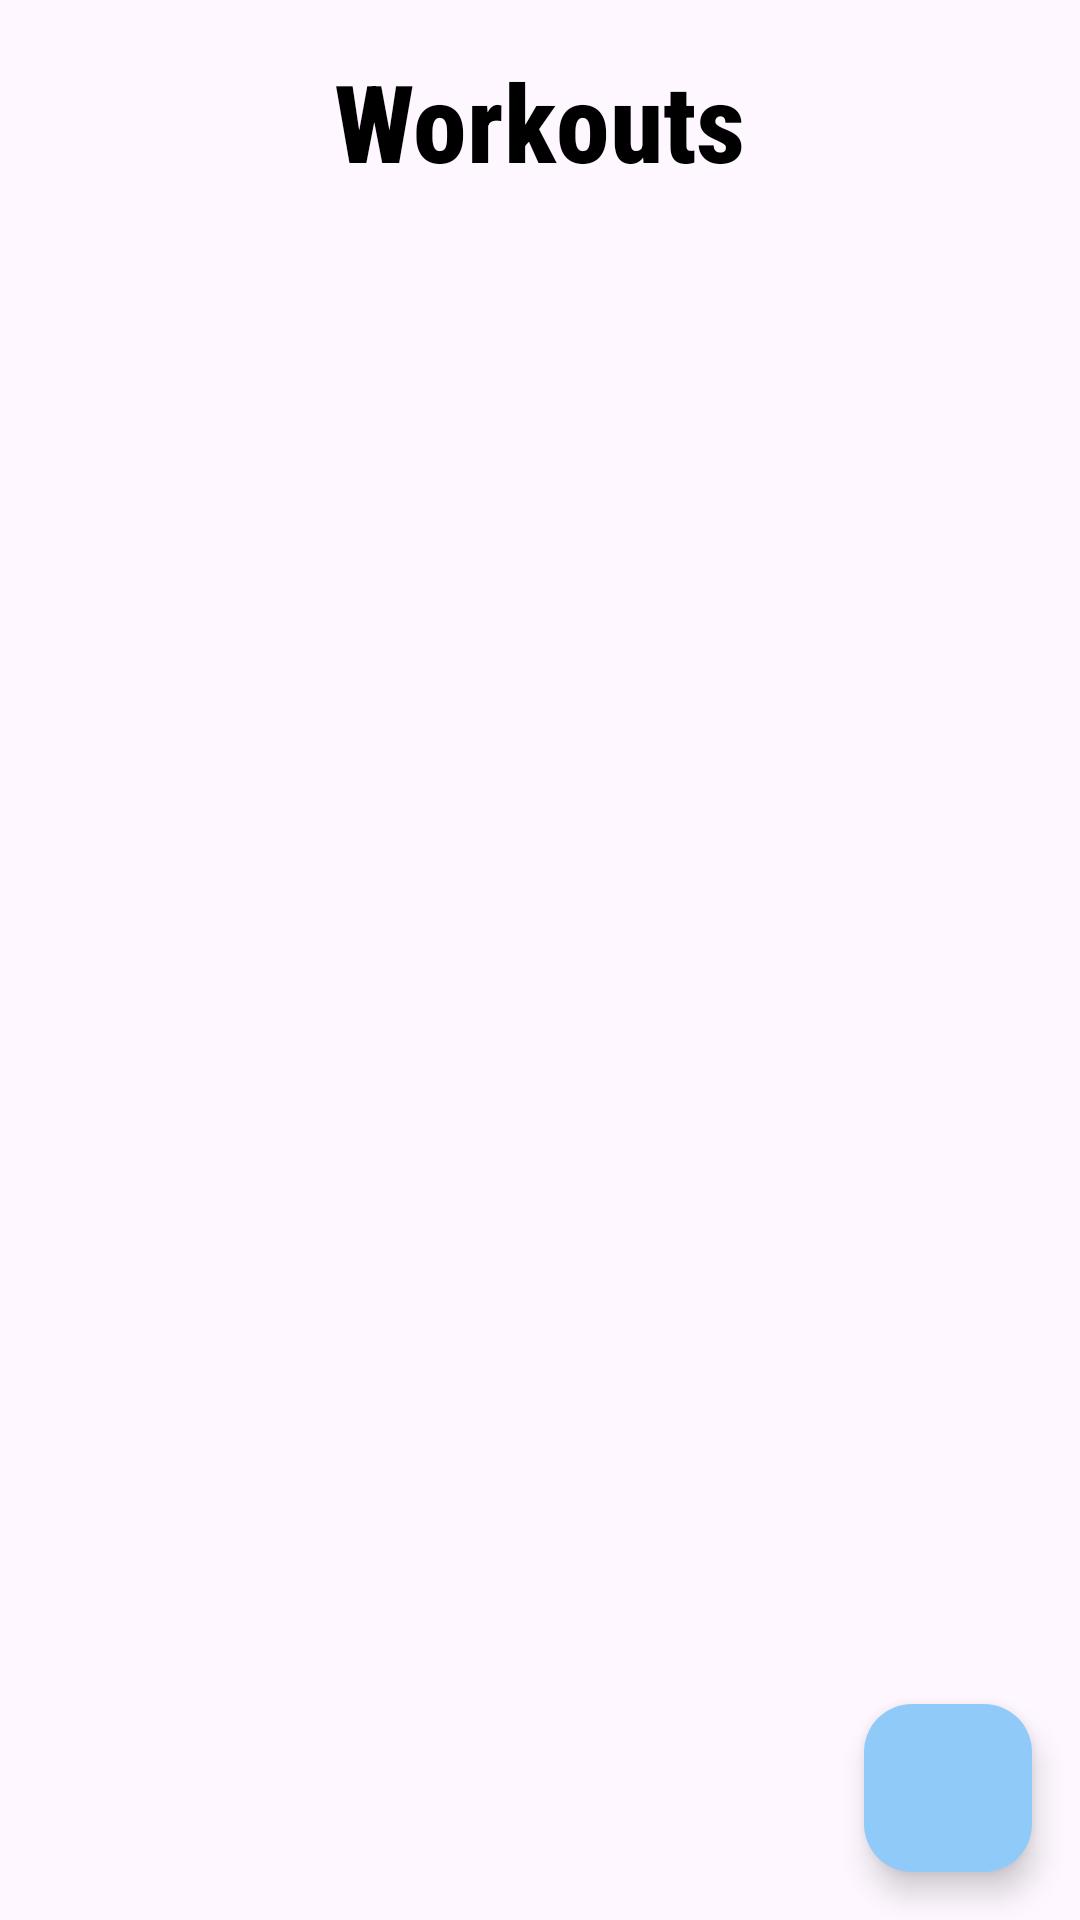

Here is an Android app screen rendered from its layout file. Give the layout XML and the strings, colors and styles it references.
<!-- AndroidManifest.xml: application theme Theme.WorkoutTracker2 -->
<!-- res/layout/fragment_workout_list.xml -->
<?xml version="1.0" encoding="utf-8"?>
<androidx.constraintlayout.widget.ConstraintLayout xmlns:android="http://schemas.android.com/apk/res/android"
    xmlns:app="http://schemas.android.com/apk/res-auto"
    xmlns:tools="http://schemas.android.com/tools"
    android:layout_width="match_parent"
    android:layout_height="match_parent">

    <TextView
        android:id="@+id/workoutText"
        android:layout_width="wrap_content"
        android:layout_height="wrap_content"
        android:layout_marginTop="16dp"
        android:fontFamily="sans-serif-condensed-medium"
        android:text="Workouts"
        android:textSize="36sp"
        android:textStyle="bold"
        app:layout_constraintEnd_toEndOf="parent"
        app:layout_constraintStart_toStartOf="parent"
        app:layout_constraintTop_toTopOf="parent" />

    <androidx.recyclerview.widget.RecyclerView
        android:id="@+id/rvWorkouts"
        android:layout_width="0dp"
        android:layout_height="0dp"
        android:layout_marginTop="20dp"
        app:layout_constraintBottom_toBottomOf="parent"
        app:layout_constraintEnd_toEndOf="parent"
        app:layout_constraintStart_toStartOf="parent"
        app:layout_constraintTop_toBottomOf="@+id/workoutText" />

    <com.google.android.material.floatingactionbutton.FloatingActionButton
        android:id="@+id/addWorkoutButton"
        android:layout_width="wrap_content"
        android:layout_height="wrap_content"
        android:layout_gravity="bottom|end"
        android:layout_margin="16dp"
        android:src="@drawable/ic_add"
        app:layout_constraintBottom_toBottomOf="parent"
        app:layout_constraintEnd_toEndOf="parent"
        tools:ignore="SpeakableTextPresentCheck" />

</androidx.constraintlayout.widget.ConstraintLayout>
<!-- resources referenced by this layout -->
<resources>
  <style name="Theme.WorkoutTracker2" parent="Base.Theme.WorkoutTracker2" />
  <style name="Base.Theme.WorkoutTracker2" parent="Theme.Material3.DayNight.NoActionBar">
          <item name="colorPrimary">@color/blue_500</item>
          <item name="colorPrimaryContainer">@color/blue_200</item>
          <item name="colorSecondary">@color/teal_700</item>
          <item name="colorSecondaryContainer">@color/teal_200</item>
  
  
          
          <item name="android:statusBarColor" tools:targetApi="l">@color/blue_700</item>
          <item name="colorSurface">@color/white</item>
  
          
          <item name="android:textColor">@color/black</item>
          <item name="colorOnPrimary">@color/white</item>
          <item name="colorOnSecondary">@color/black</item>
      </style>
  <color name="blue_500">#FF2196F3</color>
  <color name="blue_200">#FF90CAF9</color>
  <color name="teal_700">#FF018786</color>
  <color name="teal_200">#FF03DAC5</color>
  <color name="blue_700">#FF1976D2</color>
  <color name="white">#FFFFFFFF</color>
  <color name="black">#FF000000</color>
</resources>
